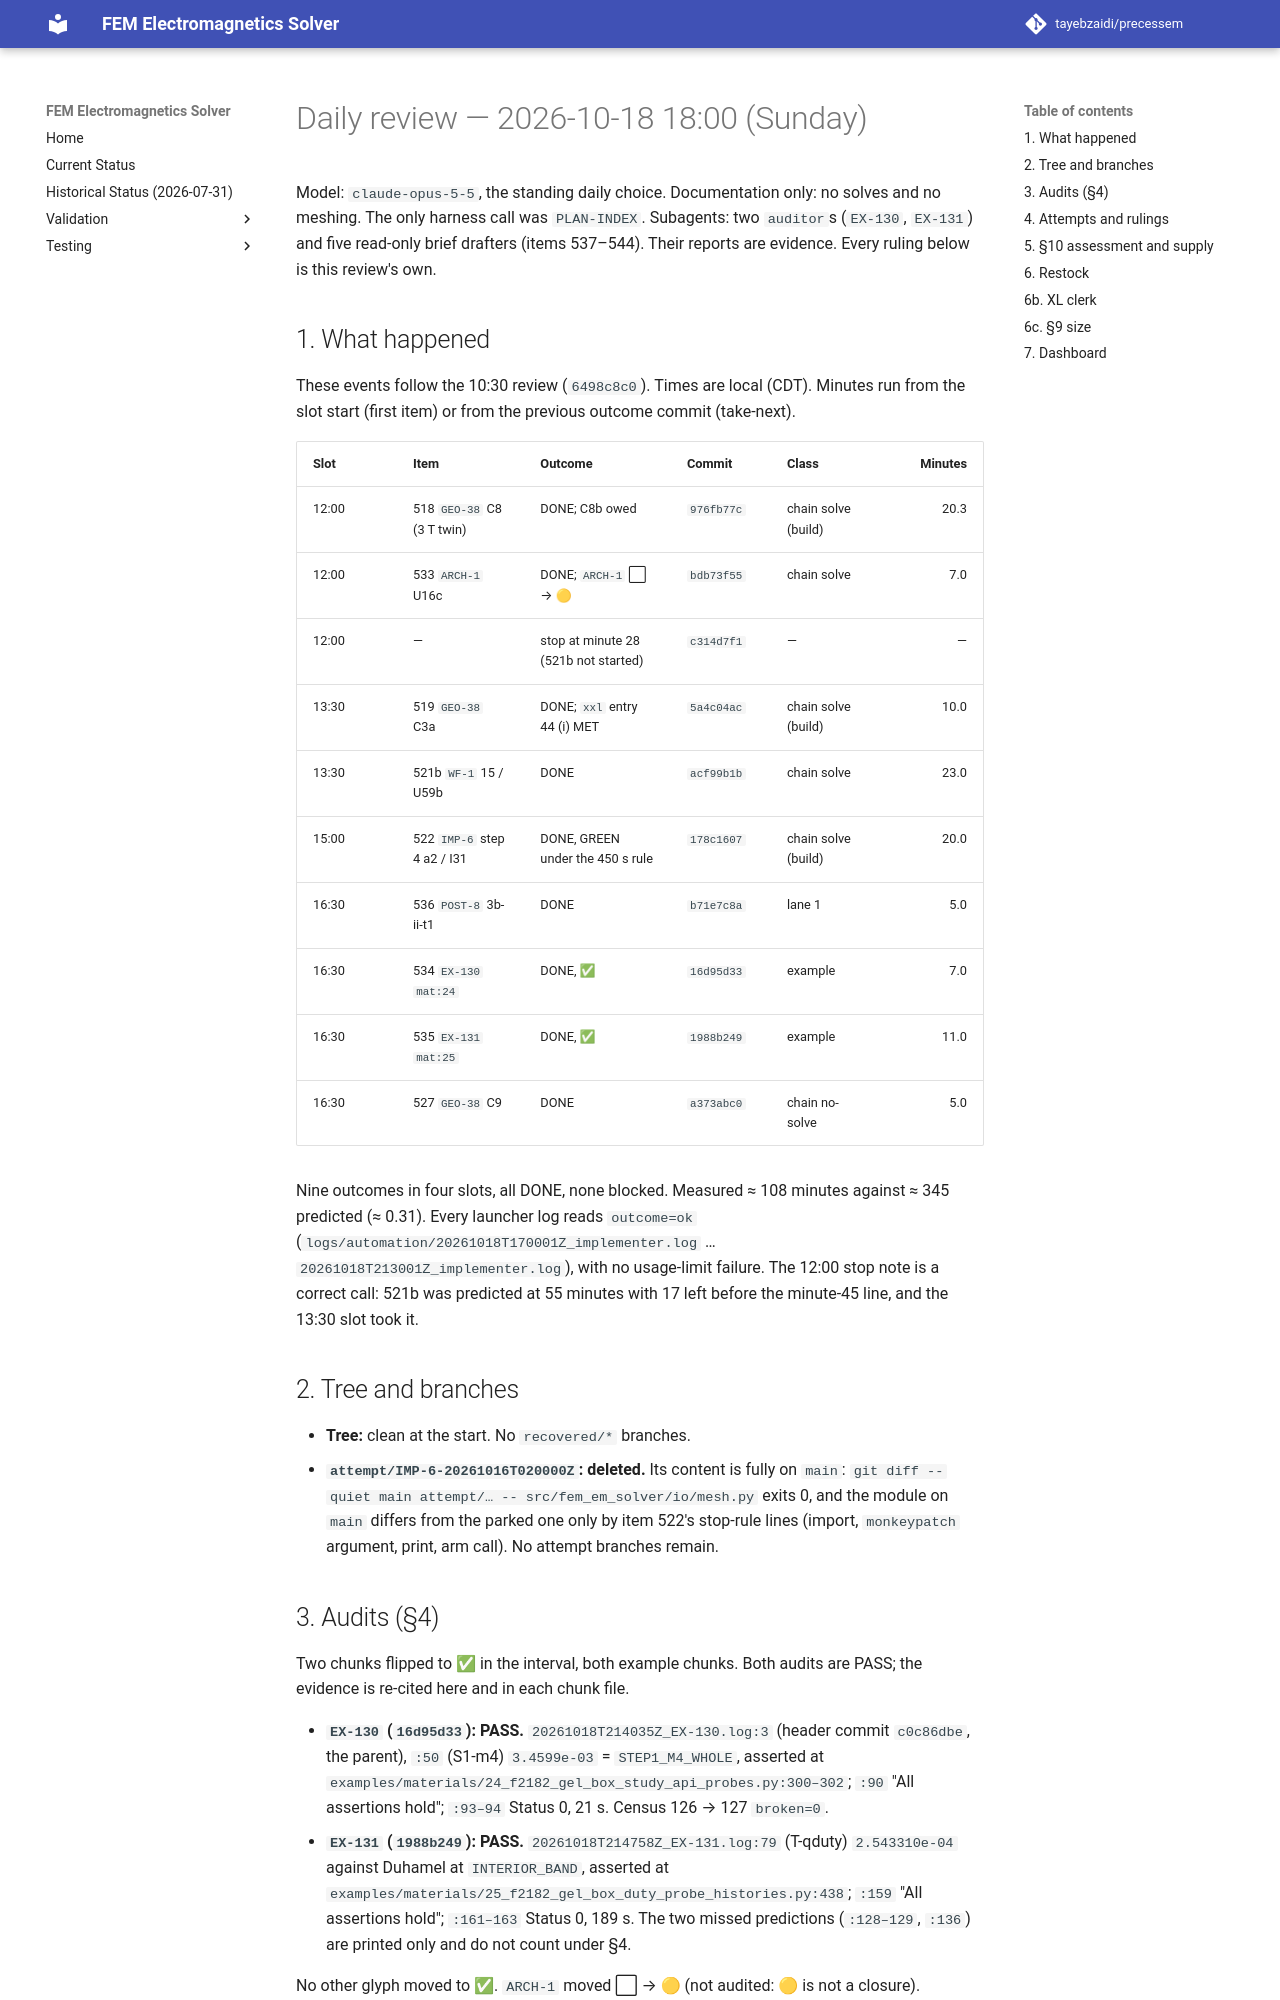

repository: tayebzaidi/precessem · page: planning/reviews/2026-10-18-daily-1800/index.html · generator: mkdocs

# Daily review — 2026-10-18 18:00 (Sunday)

Model: `claude-opus-5-5`, the standing daily choice. Documentation only: no solves and no meshing. The only harness call was `PLAN-INDEX`. Subagents: two `auditor`s (`EX-130`, `EX-131`) and five read-only brief drafters (items 537–544). Their reports are evidence. Every ruling below is this review's own.

## 1. What happened

These events follow the 10:30 review (`6498c8c0`). Times are local (CDT). Minutes run from the slot start (first item) or from the previous outcome commit (take-next).

| Slot | Item | Outcome | Commit | Class | Minutes |
|---|---|---|---|---|---:|
| 12:00 | 518 `GEO-38` C8 (3 T twin) | DONE; C8b owed | `976fb77c` | chain solve (build) | 20.3 |
| 12:00 | 533 `ARCH-1` U16c | DONE; `ARCH-1` ⬜ → 🟡 | `bdb73f55` | chain solve | 7.0 |
| 12:00 | — | stop at minute 28 (521b not started) | `c314d7f1` | — | — |
| 13:30 | 519 `GEO-38` C3a | DONE; `xxl` entry 44 (i) MET | `5a4c04ac` | chain solve (build) | 10.0 |
| 13:30 | 521b `WF-1` 15 / U59b | DONE | `acf99b1b` | chain solve | 23.0 |
| 15:00 | 522 `IMP-6` step 4 a2 / I31 | DONE, GREEN under the 450 s rule | `178c1607` | chain solve (build) | 20.0 |
| 16:30 | 536 `POST-8` 3b-ii-t1 | DONE | `b71e7c8a` | lane 1 | 5.0 |
| 16:30 | 534 `EX-130` `mat:24` | DONE, ✅ | `16d95d33` | example | 7.0 |
| 16:30 | 535 `EX-131` `mat:25` | DONE, ✅ | `1988b249` | example | 11.0 |
| 16:30 | 527 `GEO-38` C9 | DONE | `a373abc0` | chain no-solve | 5.0 |

Nine outcomes in four slots, all DONE, none blocked. Measured ≈ 108 minutes against ≈ 345 predicted (≈ 0.31). Every launcher log reads `outcome=ok` (`logs/automation/20261018T170001Z_implementer.log` … `20261018T213001Z_implementer.log`), with no usage-limit failure. The 12:00 stop note is a correct call: 521b was predicted at 55 minutes with 17 left before the minute-45 line, and the 13:30 slot took it.

## 2. Tree and branches

- **Tree:** clean at the start. No `recovered/*` branches.
- **`attempt/IMP-6-20261016T020000Z`: deleted.** Its content is fully on `main`: `git diff --quiet main attempt/… -- src/fem_em_solver/io/mesh.py` exits 0, and the module on `main` differs from the parked one only by item 522's stop-rule lines (import, `monkeypatch` argument, print, arm call). No attempt branches remain.

## 3. Audits (§4)

Two chunks flipped to ✅ in the interval, both example chunks. Both audits are PASS; the evidence is re-cited here and in each chunk file.

- **`EX-130` (`16d95d33`): PASS.** `20261018T214035Z_EX-130.log:3` (header commit `c0c86dbe`, the parent), `:50` (S1-m4) `3.4599e-03` = `STEP1_M4_WHOLE`, asserted at `examples/materials/24_f2182_gel_box_study_api_probes.py:300–302`; `:90` "All assertions hold"; `:93–94` Status 0, 21 s. Census 126 → 127 `broken=0`.
- **`EX-131` (`1988b249`): PASS.** `20261018T214758Z_EX-131.log:79` (T-qduty) `2.543310e-04` against Duhamel at `INTERIOR_BAND`, asserted at `examples/materials/25_f2182_gel_box_duty_probe_histories.py:438`; `:159` "All assertions hold"; `:161–163` Status 0, 189 s. The two missed predictions (`:128–129`, `:136`) are printed only and do not count under §4.

No other glyph moved to ✅. `ARCH-1` moved ⬜ → 🟡 (not audited: 🟡 is not a closure).
